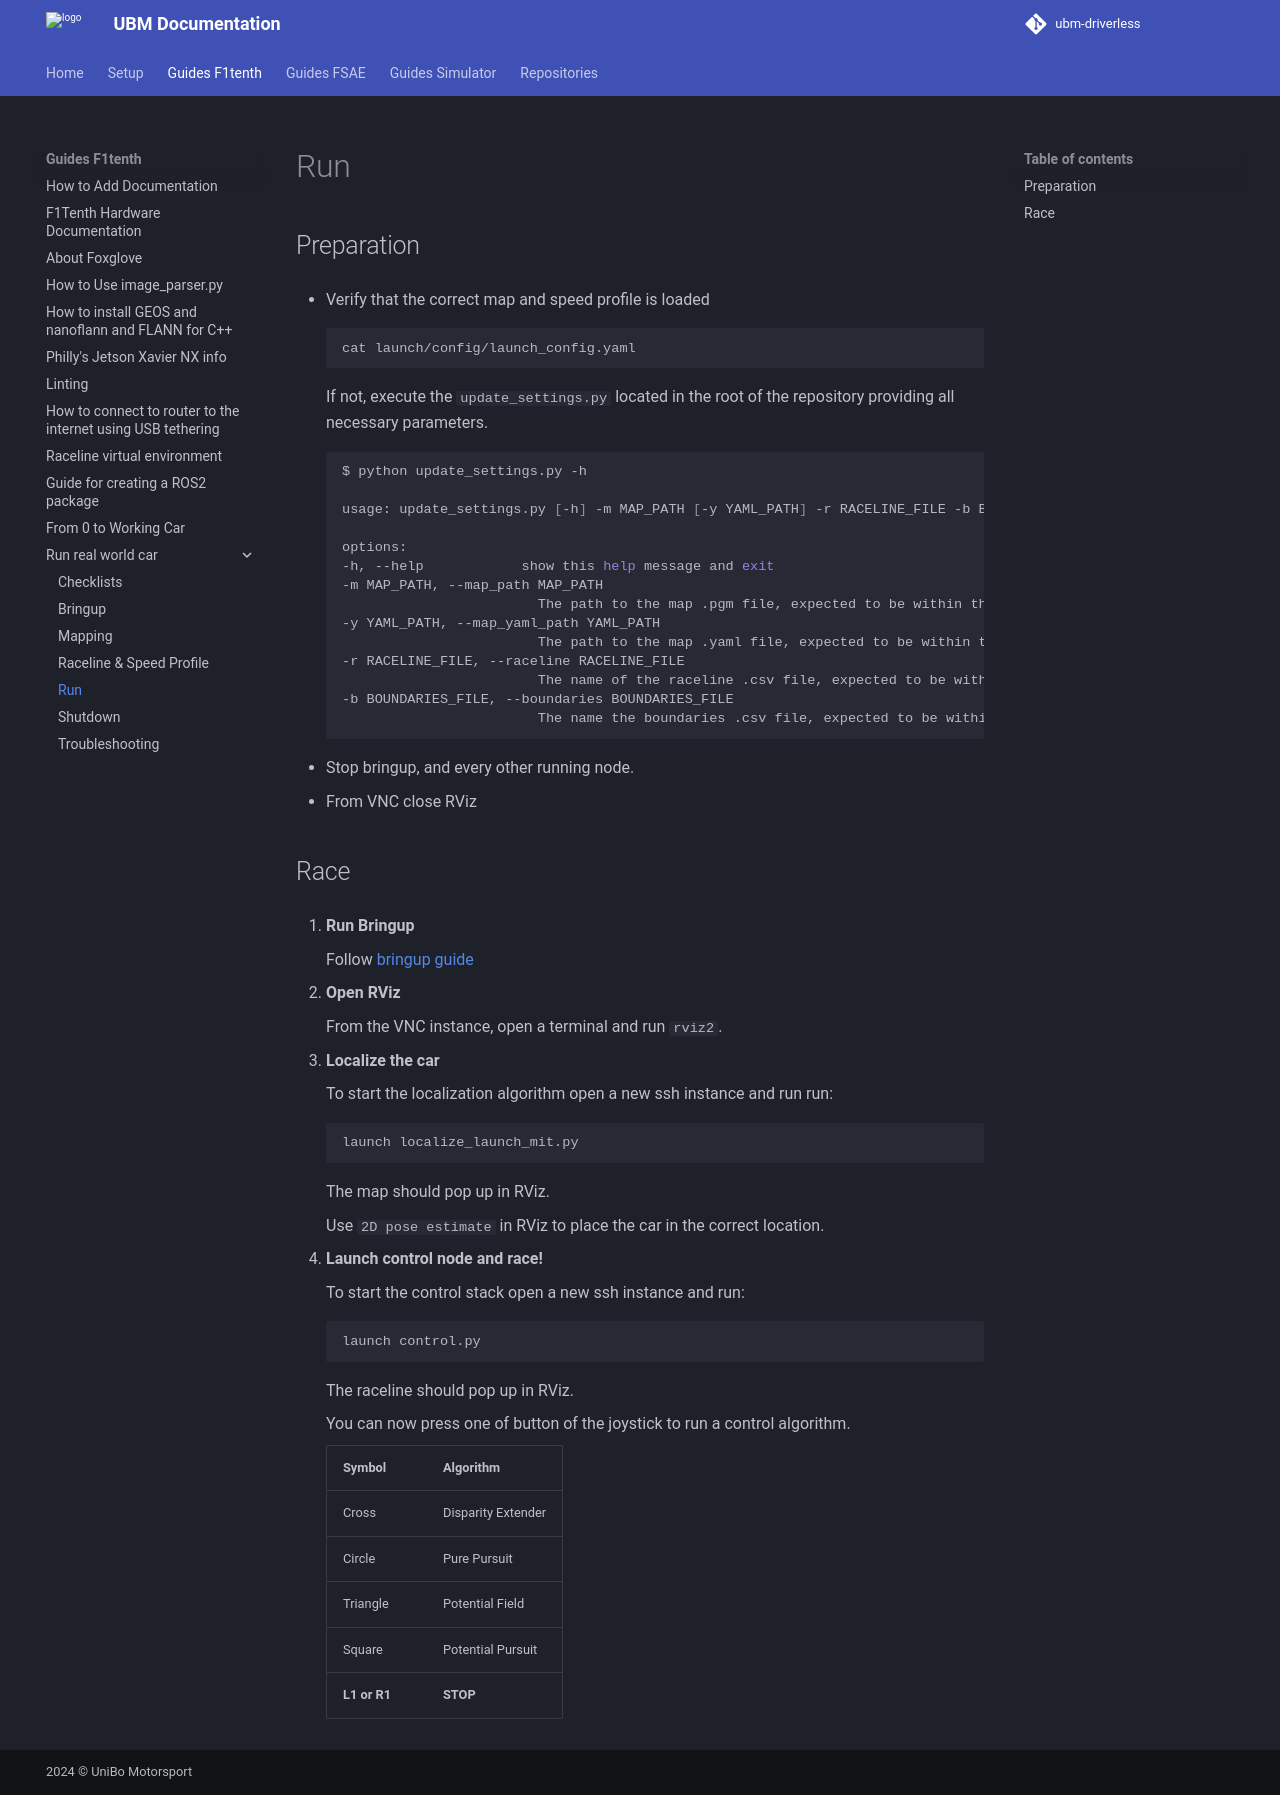

repository: ubm-driverless/ubm-docs · page: guides F1tenth/run_real_world_car/5_RUN/index.html · generator: mkdocs

# Run

## Preparation

- Verify that the correct map and speed profile is loaded

    ```bash
    cat launch/config/launch_config.yaml
    ```

    If not, execute the `update_settings.py` located in the root of the repository providing all necessary parameters.

    ```bash
    $ python update_settings.py -h

    usage: update_settings.py [-h] -m MAP_PATH [-y YAML_PATH] -r RACELINE_FILE -b BOUNDARIES_FILE

    options:
    -h, --help            show this help message and exit
    -m MAP_PATH, --map_path MAP_PATH
                            The path to the map .pgm file, expected to be within the `maps` directory of the repository
    -y YAML_PATH, --map_yaml_path YAML_PATH
                            The path to the map .yaml file, expected to be within the `maps` directory of the repository. If omitted assumed to be MAP_PATH with `.yaml` extension.
    -r RACELINE_FILE, --raceline RACELINE_FILE
                            The name of the raceline .csv file, expected to be within the `raceline/csv/TUM_raceline` directory of the repository
    -b BOUNDARIES_FILE, --boundaries BOUNDARIES_FILE
                            The name the boundaries .csv file, expected to be within the `raceline/csv/TUM_raceline` directory of the repository  
    ```

- Stop bringup, and every other running node.
- From VNC close RViz

## Race

1. **Run Bringup**

    Follow [bringup guide](2_BRINGUP.md)

2. **Open RViz**

    From the VNC instance, open a terminal and run `rviz2`.

3. **Localize the car**

    To start the localization algorithm open a new ssh instance and run run:

    ```bash
    launch localize_launch_mit.py
    ```

    The map should pop up in RViz.

    Use `2D pose estimate` in RViz to place the car in the correct location.

4. **Launch control node and race!**

    To start the control stack open a new ssh instance and run:

    ```bash
    launch control.py
    ```

    The raceline should pop up in RViz.

    You can now press one of button of the joystick to run a control algorithm.

    | Symbol       | Algorithm            |
    |--------------|----------------------|
    | Cross        | Disparity Extender   |
    | Circle       | Pure Pursuit         |
    | Triangle     | Potential Field      |
    | Square       | Potential Pursuit    |
    | **L1 or R1** | **STOP**             |
